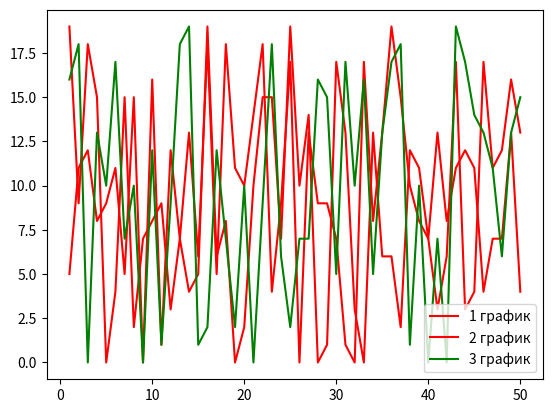

Here is the Python script that generated this plot:
"""
5. Как создать единую легенду для всех подзаголовков в Matplotlib?
"""
from dataclasses import dataclass, field
from itertools import count
from random import choice

import numpy as np
from matplotlib import pyplot as plt

np.random.seed(1)

counter = count(1)


@dataclass
class Line:
    x: np.ndarray[int] = field(default_factory=lambda: np.linspace(1, 50, 50, dtype=int))
    y: np.ndarray[int] = field(default_factory=lambda: np.random.randint(0, 20, 50))
    color: str = field(default_factory=lambda: choice(('red', 'green', 'blue')))
    name: str = field(default_factory=lambda: f"{next(counter)} график")


def draw_and_create_single_legend(*args: Line) -> None:
    for line in args:
        plt.plot(line.x, line.y, color=line.color, label=line.name)
    plt.legend()
    plt.show()


def main() -> None:
    draw_and_create_single_legend(*(Line() for _ in range(3)))


if __name__ == '__main__':
    main()
